Run: headless pygame with SDL's dummy video driver; simulated clock (each Clock.tick advances the game by its frame time, no real sleeping); random seed 0; keys injected as events and as key.get_pressed() state; no mouse input.
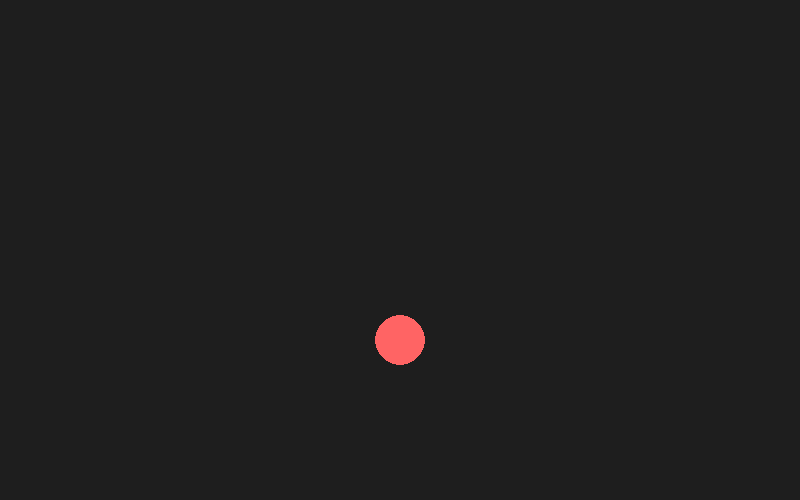
Frame 1 of 4 · flips 1–60 · no input
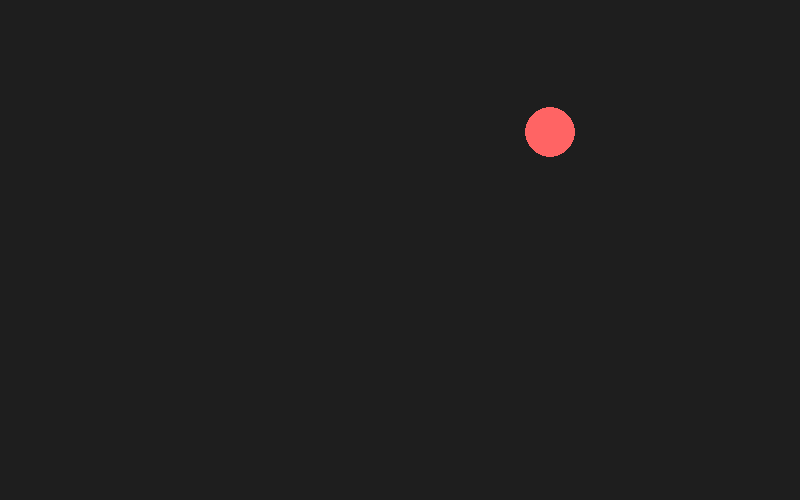
Frame 2 of 4 · flips 61–180 · tapped SPACE, RETURN · held RIGHT (→), D
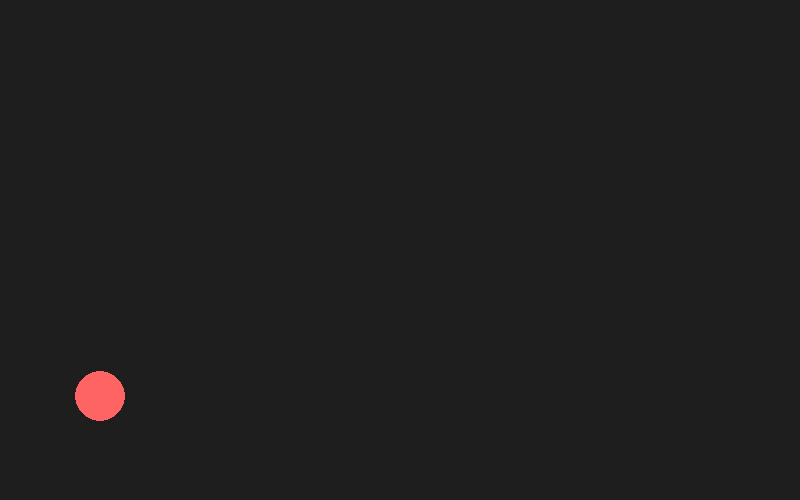
Frame 3 of 4 · flips 181–300 · held DOWN (↓), S
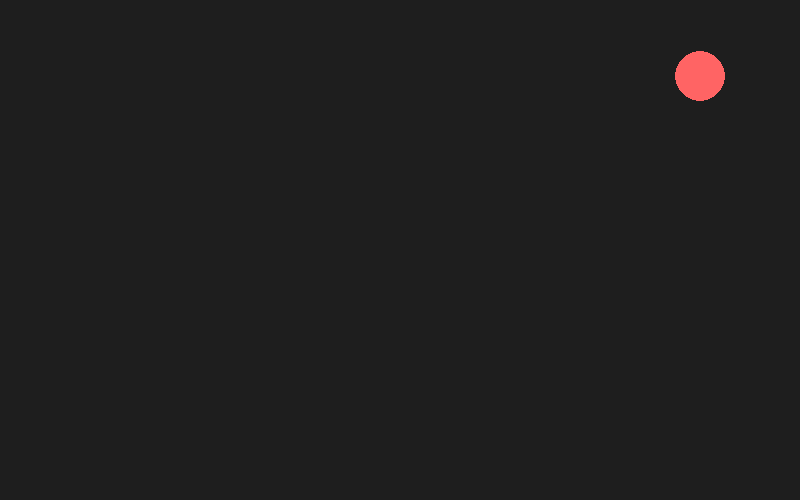
Frame 4 of 4 · flips 301–420 · held LEFT (←), A, UP (↑), W

The pygame program that drew these frames:

import pygame

# Initialisation
pygame.init()

# Fenêtre
LARGEUR = 800
HAUTEUR = 500
screen = pygame.display.set_mode((LARGEUR, HAUTEUR))
pygame.display.set_caption("Animation Pygame - Balle rebondissante")

# Horloge (pour limiter le nombre d'images par seconde)
clock = pygame.time.Clock()

# Position de la balle
x = 100
y = 100

# Vitesse
vx = 5
vy = 4

# Rayon
rayon = 25

running = True

while running:

    # Gestion des événements
    for event in pygame.event.get():
        if event.type == pygame.QUIT:
            running = False

    # Déplacement de la balle
    x += vx
    y += vy

    # Rebond sur les bords
    if x <= rayon or x >= LARGEUR - rayon:
        vx = -vx

    if y <= rayon or y >= HAUTEUR - rayon:
        vy = -vy

    # Dessin
    screen.fill((30, 30, 30))                      # Fond gris foncé
    pygame.draw.circle(screen, (255, 100, 100), (x, y), rayon)

    # Mise à jour de la fenêtre
    pygame.display.flip()

    # 60 images par seconde
    clock.tick(60)

pygame.quit()
